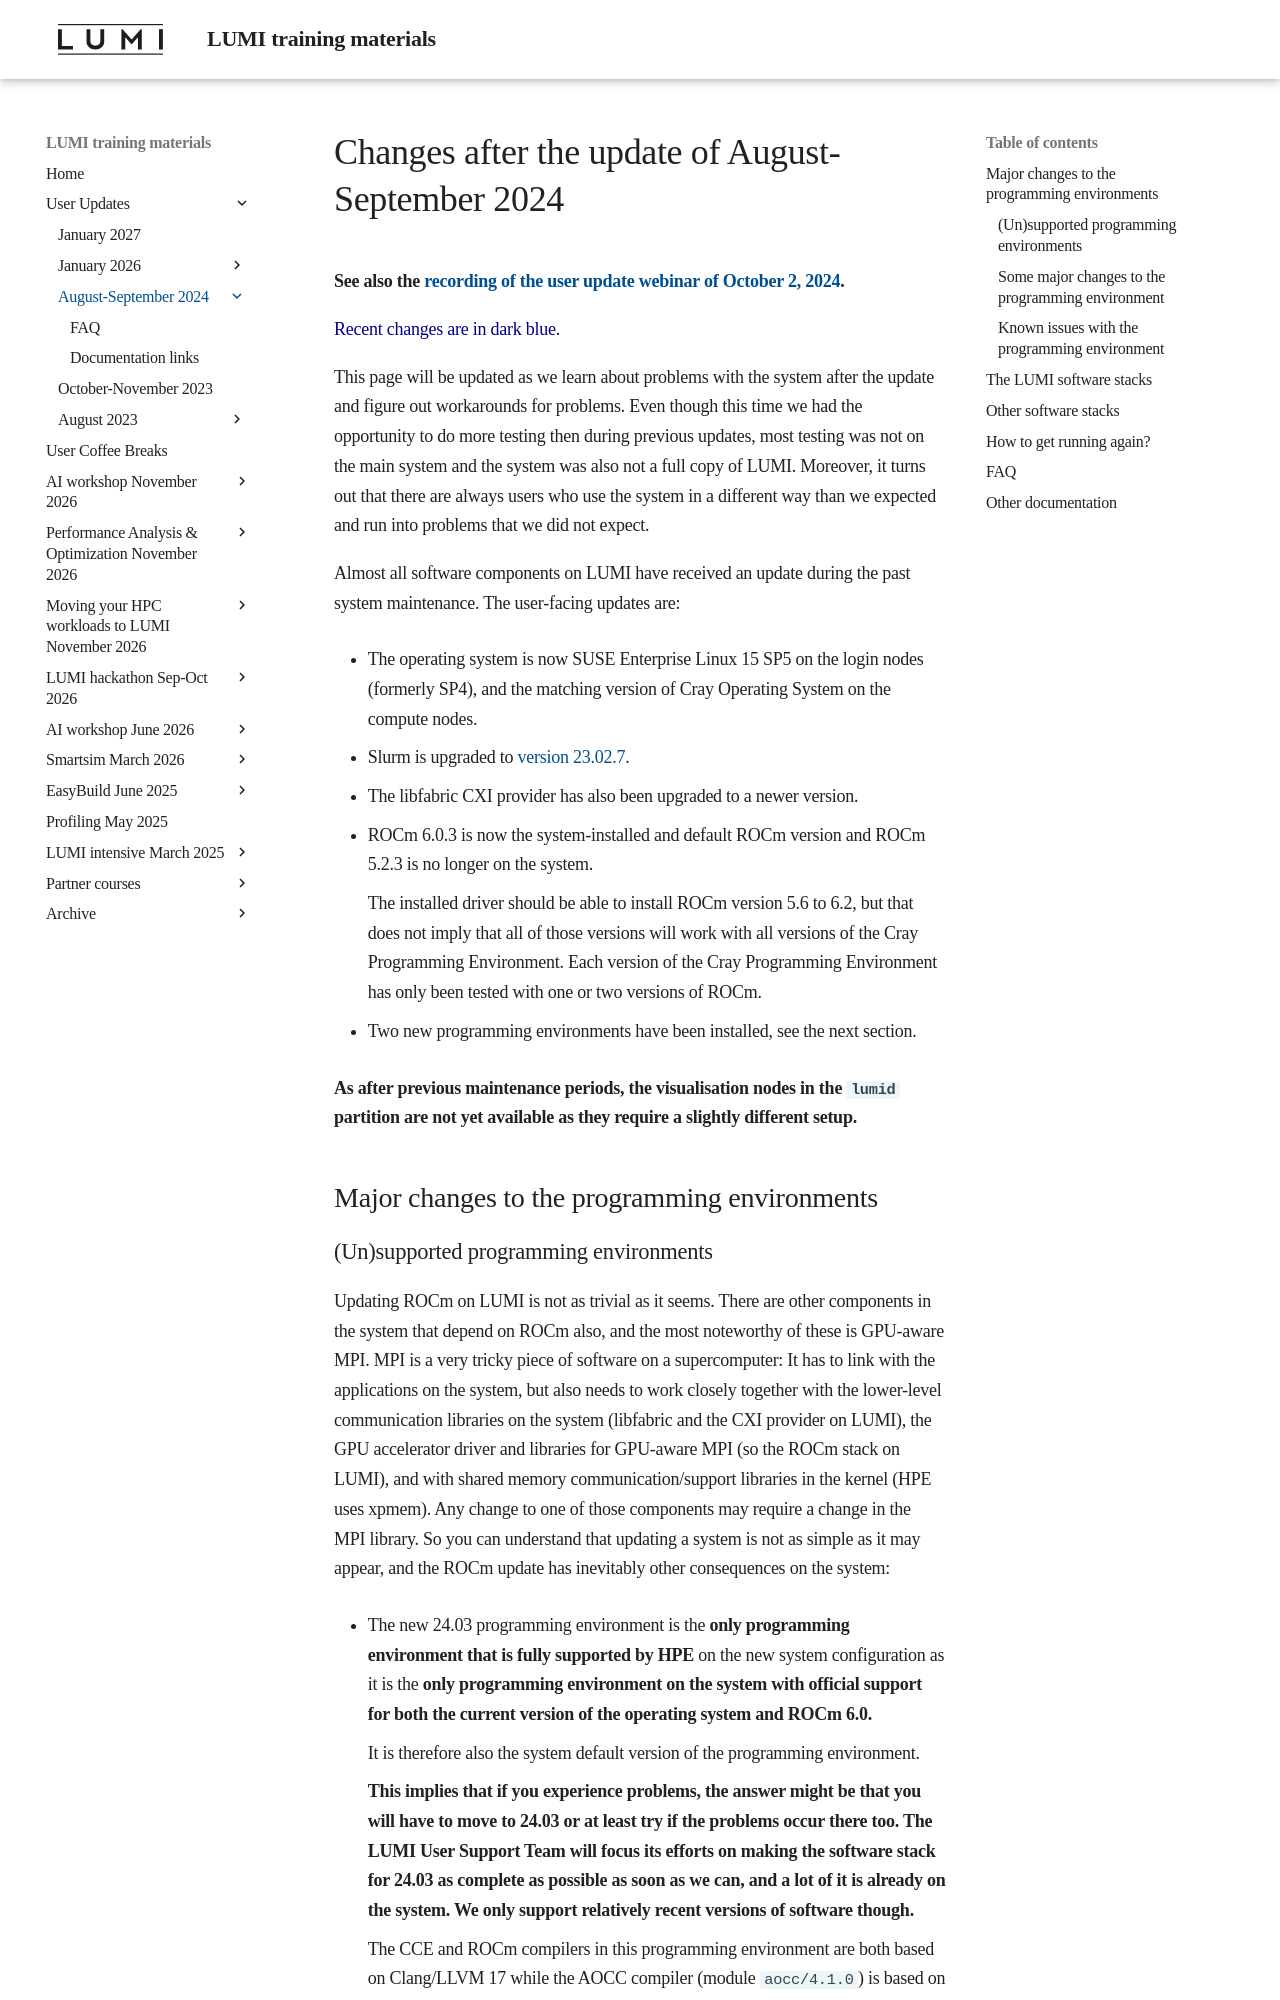

repository: Lumi-supercomputer/LUMI-training-materials · page: User-Updates/Update-202409/index.html · generator: mkdocs

# Changes after the update of August-September 2024

**See also the 
[recording of the user update webinar of October 2, 2024](../../User-Coffee-Breaks/20241002-user-coffee-break-LUMI-update.md).**

<span style="color:DarkBlue">Recent changes are in dark blue.</span>

This page will be updated as we learn about problems with the system after the
update and figure out workarounds for problems. Even though this time we had the
opportunity to do more testing then during previous updates, most testing was not on the 
main system and the system was also not a full copy of LUMI. Moreover, it turns out
that there are always users who use the system in a different way than we expected
and run into problems that we did not expect.

Almost all software components on LUMI have received an update during the past system
maintenance. The user-facing updates are:

-   The operating system is now SUSE Enterprise Linux 15 SP5 on the login nodes
    (formerly SP4), and the matching version of Cray Operating System on the
    compute nodes.

-   Slurm is upgraded to [version 23.02.7](https://slurm.schedmd.com/archive/slurm-23.02.7/man_index.html).

-   The libfabric CXI provider has also been upgraded to a newer version. 

-   ROCm 6.0.3 is now the system-installed and default ROCm version
    and ROCm 5.2.3 is no longer on the system.

    The installed driver should be able to install ROCm version 5.6 to 6.2,
    but that does not imply that all of those versions will work with all
    versions of the Cray Programming Environment. Each version of the Cray
    Programming Environment has only been tested with one or two versions of
    ROCm.

-   Two new programming environments have been installed, see the next section.

**As after previous maintenance periods, the visualisation nodes in the `lumid`
partition are not yet available as they require a slightly different setup.**


## Major changes to the programming environments
